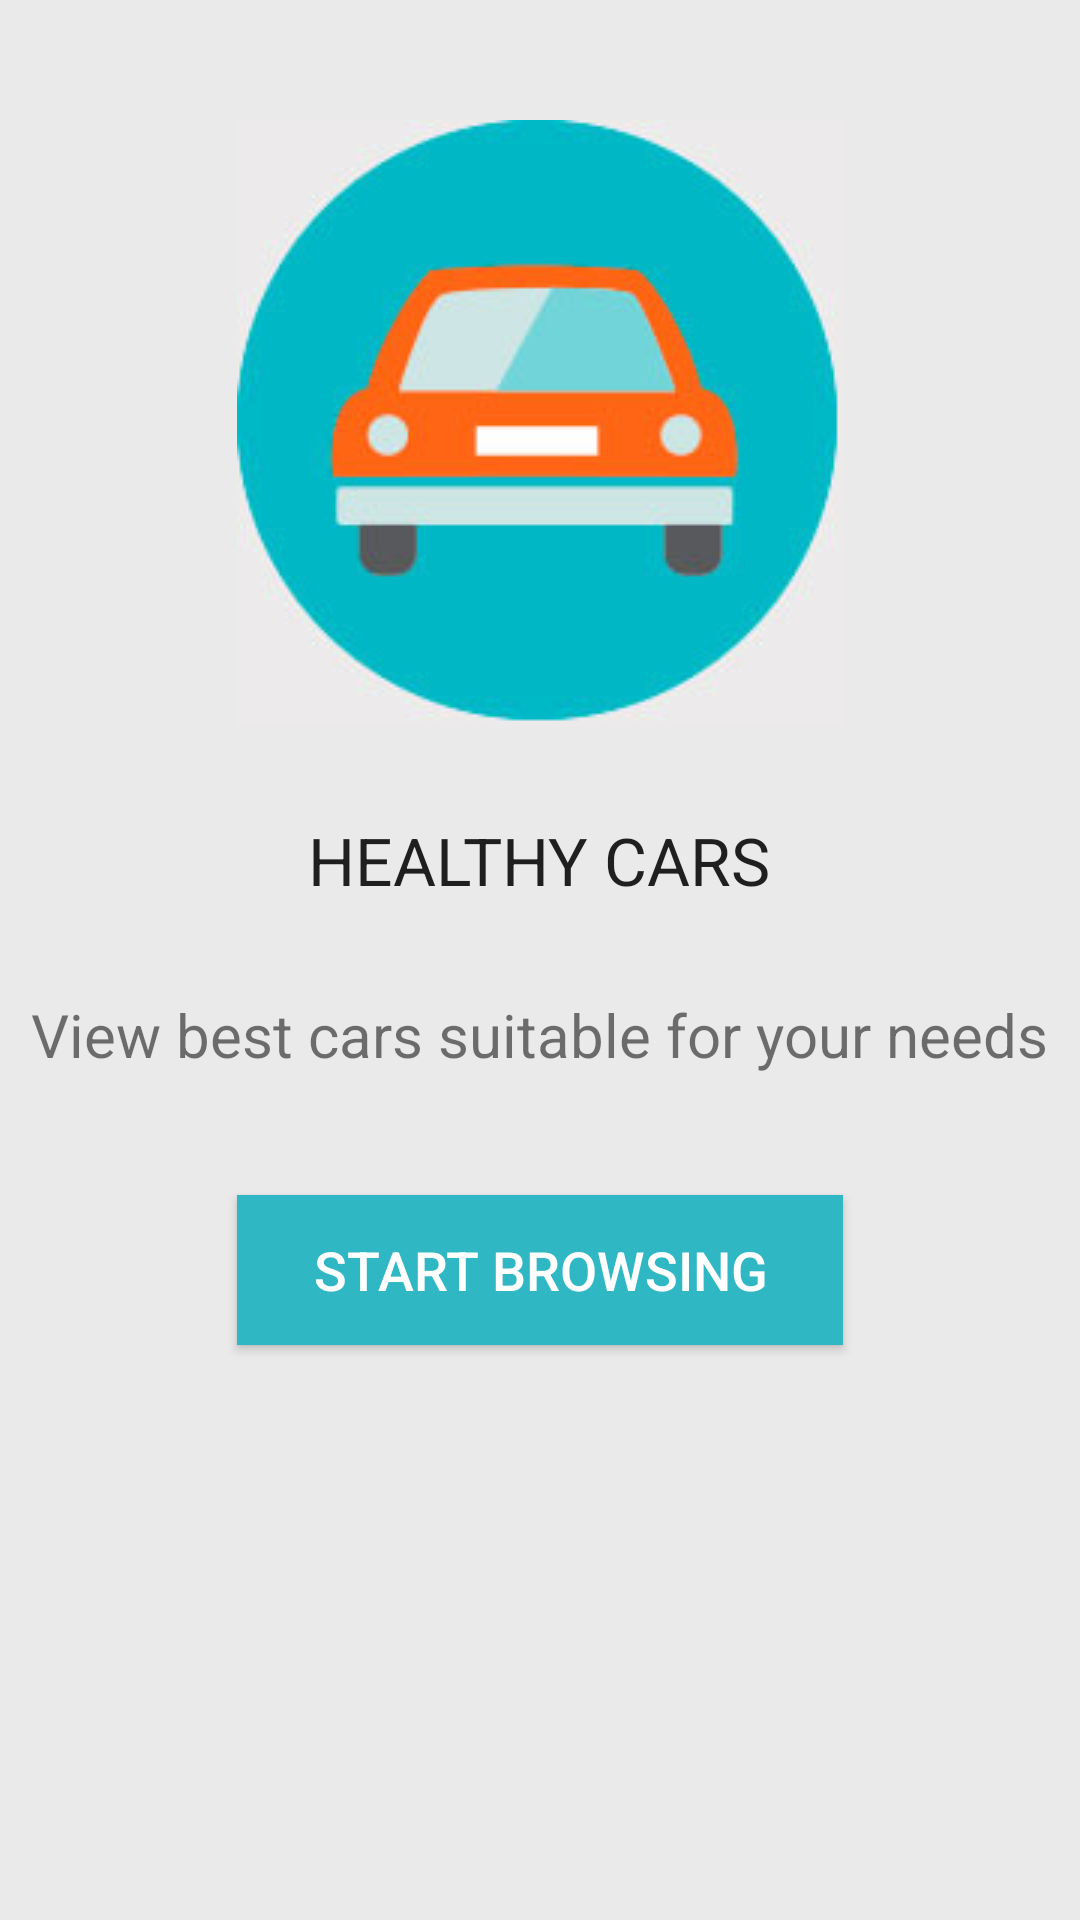

Layout XML and referenced resources for this Android screen:
<!-- AndroidManifest.xml: application theme AppTheme -->
<!-- res/layout/activity_main.xml -->
<RelativeLayout xmlns:android="http://schemas.android.com/apk/res/android"
    xmlns:tools="http://schemas.android.com/tools" android:layout_width="match_parent"
    android:layout_height="match_parent" android:paddingLeft="@dimen/activity_horizontal_margin"
    android:paddingRight="@dimen/activity_horizontal_margin"
    android:paddingTop="@dimen/activity_vertical_margin"
    android:paddingBottom="@dimen/activity_vertical_margin"
    tools:context=".MainActivity$PlaceholderFragment"
    android:background="#ebeaea">

    <ImageView
        android:layout_width="202dp"
        android:layout_height="202dp"
        android:id="@+id/logoView"
        android:layout_alignParentTop="true"
        android:layout_centerHorizontal="true"
        android:src="@drawable/logo"
        android:layout_marginTop="40dp" />

    <TextView
        android:layout_width="wrap_content"
        android:layout_height="wrap_content"
        android:textAppearance="?android:attr/textAppearanceLarge"
        android:text="@string/app_name"
        android:id="@+id/textView"
        android:layout_below="@+id/logoView"
        android:layout_centerHorizontal="true"
        android:textAllCaps="true"
        android:layout_marginTop="30dp" />

    <TextView
        android:layout_width="wrap_content"
        android:layout_height="wrap_content"
        android:textAppearance="?android:attr/textAppearanceSmall"
        android:text="@string/app_desc"
        android:id="@+id/textView2"
        android:layout_below="@+id/textView"
        android:layout_centerHorizontal="true"
        android:textSize="20dp"
        android:layout_marginTop="30dp" />

    <Button
        android:layout_width="wrap_content"
        android:layout_height="50dp"
        android:text="@string/browse_button"
        android:id="@+id/startBrowsingButton"
        android:layout_below="@+id/textView2"
        android:layout_marginTop="40dp"
        android:layout_alignEnd="@+id/logoView"
        android:layout_alignStart="@+id/logoView"
        android:background="#2fb7c4"
        android:textColor="#ffffff"
        android:textSize="18dp"
        android:onClick="showFilter"/>
</RelativeLayout>
<!-- resources referenced by this layout -->
<resources>
  <!-- drawable logo: jpg bitmap (drawable-xhdpi, 10079 bytes) -->
  <string name="app_desc">View best cars suitable for your needs</string>
  <string name="app_name">Healthy Cars</string>
  <string name="browse_button">Start Browsing</string>
  <style name="AppTheme" parent="android:Theme.Material.Light">
          <item name="android:colorPrimary">#027cb7</item>
          <item name="android:colorPrimaryDark">#016ea2</item>
      </style>
</resources>
